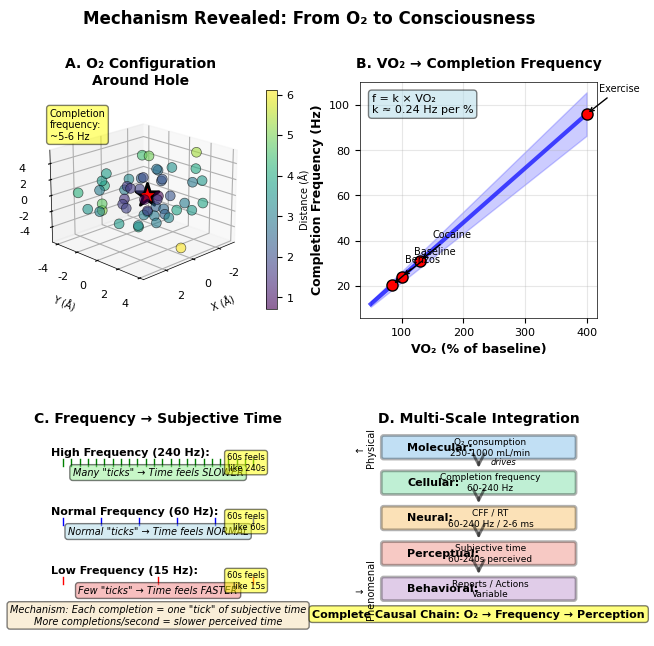

Write the Python code that produced this figure.
"""
Chart Set 3: Mechanism Revealed
4-panel figure showing the complete causal chain
"""

import numpy as np
import matplotlib
import matplotlib.pyplot as plt
from matplotlib.gridspec import GridSpec
from matplotlib.patches import FancyBboxPatch, FancyArrowPatch
from mpl_toolkits.mplot3d import Axes3D

plt.rcParams.update({
    'font.family': 'Arial',
    'font.size': 8,
    'axes.linewidth': 0.5,
    'figure.dpi': 300,
})

class MechanismVisualization:
    """Chart Set 3: Mechanism Revealed"""
    
    def __init__(self):
        self.prepare_data()
    
    def prepare_data(self):
        """Prepare mechanism data"""
        
        # O2 positions (simplified for visualization)
        np.random.seed(42)
        self.o2_positions = np.random.randn(51, 3) * 2
        
        # Completion frequency data
        self.vo2_range = np.linspace(50, 400, 100)
        self.completion_freq = self.vo2_range * 0.24  # Hz, proportional to VO2
        
        # Time perception relationship
        self.freq_range = np.linspace(30, 240, 100)
        self.perceived_time = self.freq_range  # Direct relationship
        
        # Multi-scale data
        self.scales = {
            'Molecular': {'level': 5, 'measure': 'O₂ consumption', 'value': '250-1000 mL/min'},
            'Cellular': {'level': 4, 'measure': 'Completion frequency', 'value': '60-240 Hz'},
            'Neural': {'level': 3, 'measure': 'CFF / RT', 'value': '60-240 Hz / 2-6 ms'},
            'Perceptual': {'level': 2, 'measure': 'Subjective time', 'value': '60-240s'},
            'Behavioral': {'level': 1, 'measure': 'Reports / Actions', 'value': 'Variable'},
        }
    
    def create_figure(self, output='chartset3_mechanism'):
        """Create complete 4-panel figure"""
        
        fig = plt.figure(figsize=(7.2, 7.2))
        gs = GridSpec(2, 2, figure=fig, hspace=0.35, wspace=0.35)
        
        # Panel A: Completion cascade
        ax_a = fig.add_subplot(gs[0, 0], projection='3d')
        self.panel_a_cascade(ax_a)
        
        # Panel B: VO2 to frequency
        ax_b = fig.add_subplot(gs[0, 1])
        self.panel_b_vo2_to_frequency(ax_b)
        
        # Panel C: Frequency to time
        ax_c = fig.add_subplot(gs[1, 0])
        self.panel_c_frequency_to_time(ax_c)
        
        # Panel D: Multi-scale integration
        ax_d = fig.add_subplot(gs[1, 1])
        self.panel_d_multiscale(ax_d)
        
        # Overall title
        fig.suptitle('Mechanism Revealed: From O₂ to Consciousness', 
                    fontsize=12, fontweight='bold', y=0.98)
        
        # Save
        plt.savefig(f'{output}.pdf', bbox_inches='tight')
        plt.savefig(f'{output}.png', bbox_inches='tight')
        print(f"✓ {output} saved")
        
        return fig
    
    def panel_a_cascade(self, ax):
        """Panel A: The completion cascade (3D)"""
        
        # Plot O2 positions
        positions = self.o2_positions
        distances = np.linalg.norm(positions, axis=1)
        
        scatter = ax.scatter(positions[:, 0], positions[:, 1], positions[:, 2],
                           c=distances, cmap='viridis', s=50, alpha=0.6,
                           edgecolors='black', linewidth=0.5)
        
        # Mark center (hole)
        ax.scatter([0], [0], [0], c='red', s=300, marker='*',
                  edgecolors='black', linewidth=2, label='Oscillatory Hole')
        
        # Styling
        ax.set_xlabel('X (Å)', fontsize=7)
        ax.set_ylabel('Y (Å)', fontsize=7)
        ax.set_zlabel('Z (Å)', fontsize=7)
        ax.set_title('A. O₂ Configuration\nAround Hole', fontsize=10, fontweight='bold', pad=10)
        ax.view_init(elev=20, azim=45)
        
        # Add colorbar
        cbar = plt.colorbar(scatter, ax=ax, fraction=0.046, pad=0.1)
        cbar.set_label('Distance (Å)', fontsize=7)
        
        # Add frequency annotation
        ax.text2D(0.05, 0.95, 'Completion\nfrequency:\n~5-6 Hz', 
                 transform=ax.transAxes, fontsize=7,
                 verticalalignment='top',
                 bbox=dict(boxstyle='round', facecolor='yellow', alpha=0.5))
        
        return ax
    
    def panel_b_vo2_to_frequency(self, ax):
        """Panel B: VO2 → Completion Frequency"""
        
        # Main relationship
        ax.plot(self.vo2_range, self.completion_freq, 'b-', linewidth=3, alpha=0.7)
        ax.fill_between(self.vo2_range, self.completion_freq * 0.9, 
                       self.completion_freq * 1.1, alpha=0.2, color='blue')
        
        # Mark key points
        key_points = [
            (85, 85*0.24, 'Benzos'),
            (100, 100*0.24, 'Baseline'),
            (130, 130*0.24, 'Cocaine'),
            (400, 400*0.24, 'Exercise'),
        ]
        
        for vo2, freq, label in key_points:
            ax.plot(vo2, freq, 'ro', markersize=8, markeredgecolor='black', markeredgewidth=1)
            ax.annotate(label, xy=(vo2, freq), xytext=(vo2+20, freq+10),
                       fontsize=7, arrowprops=dict(arrowstyle='->', lw=1))
        
        # Styling
        ax.set_xlabel('VO₂ (% of baseline)', fontsize=9, fontweight='bold')
        ax.set_ylabel('Completion Frequency (Hz)', fontsize=9, fontweight='bold')
        ax.set_title('B. VO₂ → Completion Frequency', fontsize=10, fontweight='bold', pad=10)
        ax.grid(True, alpha=0.3)
        
        # Add equation
        ax.text(0.05, 0.95, 'f = k × VO₂\nk ≈ 0.24 Hz per %', 
               transform=ax.transAxes, fontsize=8,
               verticalalignment='top',
               bbox=dict(boxstyle='round', facecolor='lightblue', alpha=0.5))
        
        return ax
    
    def panel_c_frequency_to_time(self, ax):
        """Panel C: Completion Frequency → Subjective Time"""
        
        # Create timeline visualization
        ax.set_xlim(0, 10)
        ax.set_ylim(0, 10)
        ax.axis('off')
        
        # Title
        ax.text(5, 9.5, 'C. Frequency → Subjective Time', 
               fontsize=10, fontweight='bold', ha='center', va='top')
        
        # High frequency example (top)
        ax.text(0.5, 8, 'High Frequency (240 Hz):', fontsize=8, fontweight='bold', va='top')
        tick_x = np.linspace(1, 9, 24)  # Many ticks
        for x in tick_x:
            ax.plot([x, x], [7.2, 7.5], 'g-', linewidth=1)
        ax.text(5, 6.8, 'Many "ticks" → Time feels SLOWER', 
               fontsize=7, ha='center', style='italic',
               bbox=dict(boxstyle='round', facecolor='lightgreen', alpha=0.5))
        ax.text(9.5, 7.35, '60s feels\nlike 240s', fontsize=6, ha='right', va='center',
               bbox=dict(boxstyle='round', facecolor='yellow', alpha=0.5))
        
        # Normal frequency (middle)
        ax.text(0.5, 5.5, 'Normal Frequency (60 Hz):', fontsize=8, fontweight='bold', va='top')
        tick_x = np.linspace(1, 9, 6)  # Normal ticks
        for x in tick_x:
            ax.plot([x, x], [4.7, 5.0], 'b-', linewidth=1)
        ax.text(5, 4.3, 'Normal "ticks" → Time feels NORMAL', 
               fontsize=7, ha='center', style='italic',
               bbox=dict(boxstyle='round', facecolor='lightblue', alpha=0.5))
        ax.text(9.5, 4.85, '60s feels\nlike 60s', fontsize=6, ha='right', va='center',
               bbox=dict(boxstyle='round', facecolor='yellow', alpha=0.5))
        
        # Low frequency (bottom)
        ax.text(0.5, 3, 'Low Frequency (15 Hz):', fontsize=8, fontweight='bold', va='top')
        tick_x = np.linspace(1, 9, 3)  # Few ticks
        for x in tick_x:
            ax.plot([x, x], [2.2, 2.5], 'r-', linewidth=1)
        ax.text(5, 1.8, 'Few "ticks" → Time feels FASTER', 
               fontsize=7, ha='center', style='italic',
               bbox=dict(boxstyle='round', facecolor='lightcoral', alpha=0.5))
        ax.text(9.5, 2.35, '60s feels\nlike 15s', fontsize=6, ha='right', va='center',
               bbox=dict(boxstyle='round', facecolor='yellow', alpha=0.5))
        
        # Bottom explanation
        ax.text(5, 0.5, 'Mechanism: Each completion = one "tick" of subjective time\nMore completions/second = slower perceived time', 
               fontsize=7, ha='center', style='italic',
               bbox=dict(boxstyle='round', facecolor='wheat', alpha=0.5))
        
        return ax
    
    def panel_d_multiscale(self, ax):
        """Panel D: Multi-scale integration"""
        
        ax.set_xlim(0, 10)
        ax.set_ylim(0, 10)
        ax.axis('off')
        
        # Title
        ax.text(5, 9.5, 'D. Multi-Scale Integration', 
               fontsize=10, fontweight='bold', ha='center', va='top')
        
        # Draw hierarchy
        scales = ['Molecular', 'Cellular', 'Neural', 'Perceptual', 'Behavioral']
        measures = ['O₂ consumption\n250-1000 mL/min', 
                   'Completion frequency\n60-240 Hz',
                   'CFF / RT\n60-240 Hz / 2-6 ms',
                   'Subjective time\n60-240s perceived',
                   'Reports / Actions\nVariable']
        
        y_positions = [8, 6.5, 5, 3.5, 2]
        colors = ['#3498db', '#2ecc71', '#f39c12', '#e74c3c', '#9b59b6']
        
        for i, (scale, measure, y, color) in enumerate(zip(scales, measures, y_positions, colors)):
            # Box
            box = FancyBboxPatch((1, y-0.4), 8, 0.8, 
                                boxstyle="round,pad=0.1", 
                                edgecolor='black', facecolor=color, 
                                alpha=0.3, linewidth=2)
            ax.add_patch(box)
            
            # Text
            ax.text(2, y, f'{scale}:', fontsize=8, fontweight='bold', va='center')
            ax.text(5.5, y, measure, fontsize=6.5, va='center', ha='center')
            
            # Arrow to next level
            if i < len(scales) - 1:
                arrow = FancyArrowPatch((5, y-0.5), (5, y_positions[i+1]+0.5),
                                      arrowstyle='->', mutation_scale=20, 
                                      linewidth=2, color='black', alpha=0.5)
                ax.add_patch(arrow)
                
                # Causation label
                if i == 0:
                    ax.text(5.5, (y + y_positions[i+1])/2, 'drives', 
                           fontsize=6, style='italic', ha='left')
        
        # Bottom summary
        ax.text(5, 0.8, 'Complete Causal Chain: O₂ → Frequency → Perception', 
               fontsize=8, ha='center', fontweight='bold',
               bbox=dict(boxstyle='round', facecolor='yellow', alpha=0.5))
        
        # Side annotations
        ax.text(0.2, 8, '↑\nPhysical', fontsize=7, ha='center', va='center', rotation=90)
        ax.text(0.2, 2, '↓\nPhenomenal', fontsize=7, ha='center', va='center', rotation=90)
        
        return ax

# Run
if __name__ == "__main__":
    viz = MechanismVisualization()
    viz.create_figure()
    print("\n✓✓✓ Chart Set 3 Complete ✓✓✓\n")
